Run: headless pygame with SDL's dummy video driver; simulated clock (each Clock.tick advances the game by its frame time, no real sleeping); random seed 0; keys injected as events and as key.get_pressed() state; mouse plan: one left click at the window centre at the start of phase 2, then a move to the lower-right quarter at the start of phase 3.
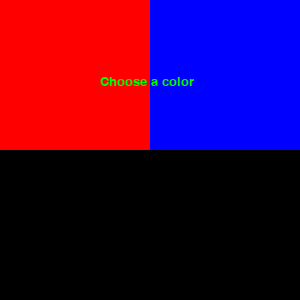
Frame 1 of 4 · flips 1–60 · no input
Frame 2 of 4 · flips 61–180 · clicked the window centre · tapped SPACE, RETURN · held RIGHT (→), D · screen unchanged from frame 1, image omitted
Frame 3 of 4 · flips 181–300 · moved the mouse to the lower-right quarter · held DOWN (↓), S · screen unchanged from frame 2, image omitted
Frame 4 of 4 · flips 301–420 · held LEFT (←), A, UP (↑), W · screen unchanged from frame 3, image omitted

The pygame program that drew these frames:

import pygame
import random
import math

pygame.init()

window = pygame.display.set_mode((300,300))

x,y = pygame.display.get_window_size()

print(x,y)

center_x = x/2
center_y = y/2

center = center_x,center_y
color1 = "red"
color2 = "blue"
rect1 = 0,0,center_x,y
rect2 = center_x,0,center_x,y

center = center_x,center_y
radius = x/2
background = (255,0,50)
circle_color = "green"
line_color = "black"
vertical_start =x/2,0
vertical_end = x/2,y
horizontal_start = 0,y/2
horizontal_end = x,y/2

msg = "Choose a color"
font_x = x/3
font_y = y/4
font_pos = font_x,font_y
font = pygame.font.Font(None,20)
font_object = font.render(msg,True,"green")


red_rect = 0,0, center_x, center_y
blue_rect = center_x,0,center_x,center_y

print("Player 1: Choose a color, Player 2 will be the other color.")
i = 0
while i == 0:
  pygame.draw.rect(window,color1,red_rect)
  pygame.draw.rect(window,color2,blue_rect)
  window.blit(font_object,font_pos)
  pygame.display.flip()
  for event in pygame.event.get():
   if event.type == pygame.MOUSEBUTTONDOWN:
     x_pos,y_pos = pygame.mouse.get_pos()
     if y_pos < center_y:
       i += 1
     elif y_pos > center_y:
       print("Please click an actual box")
   pygame.time.wait(20)
    
pygame.time.wait(1000)

if x_pos < center_x:
  print("Player 1 chose red")
  player1 = "Red"
  player2 = "Blue"
elif x_pos >= center_x:
  print("Player 1 chose blue")
  player1 = "Blue"
  player2 = "Red"
  
window.fill(background)
pygame.display.flip()
pygame.time.wait(200)

pygame.draw.circle(window,circle_color,center,radius)
pygame.draw.circle(window,line_color,center,radius,width = 2)
pygame.draw.line(window,line_color,vertical_start,vertical_end)
pygame.draw.line(window,line_color,horizontal_start,horizontal_end)

pygame.display.flip()
pygame.time.wait(100)

#Part B

dart_size = 4
player1_dart_color = player1
player2_dart_color = player2
player1_score = 0
player2_score = 0

for d in range(1,11):
 round_number = d
 print("Round",round_number,":")
 print("Player",player1,"shoots!")
 pygame.time.wait(1000)
 dart_x = random.randrange(1,x)
 dart_y = random.randrange(1,y)
 dart_place = dart_x,dart_y
 distance_from_center = math.hypot(center_x-dart_x,center_y-dart_y)
 is_in_circle = distance_from_center <= radius
 if is_in_circle:
   dart_color = player1_dart_color
   player1_score +=1
   print("score!")
 else:
   dart_color = (255,255,0)
   print("miss!")
 pygame.draw.circle(window,dart_color,dart_place,dart_size) 
 pygame.display.flip()
 pygame.time.wait(750)
 print("Player",player2,"shoots!")
 pygame.time.wait(1000)
 dart_x = random.randrange(1,x)
 dart_y = random.randrange(1,y)
 dart_place = dart_x,dart_y
 distance_from_center = math.hypot(center_x-dart_x,center_y-dart_y)
 is_in_circle = distance_from_center <= radius
 if is_in_circle:
   dart_color = player2_dart_color
   player2_score +=1
   print("score!")
 else:
   dart_color = (0,150,0)
   print("miss!")
 pygame.draw.circle(window,dart_color,dart_place,dart_size)
 pygame.display.flip()
 pygame.time.wait(1000)

pygame.time.wait(2000)
print("Score: Player",player1,":",player1_score,"Player",player2,":",player2_score)
if player1_score > player2_score:
  print("Player",player1,"won! You guessed correctly!")
elif player1_score < player2_score:
  print("Player",player2,"won! You didn't guess correctly!")
elif player1_score == player2_score:
  print("It's a tie!")
